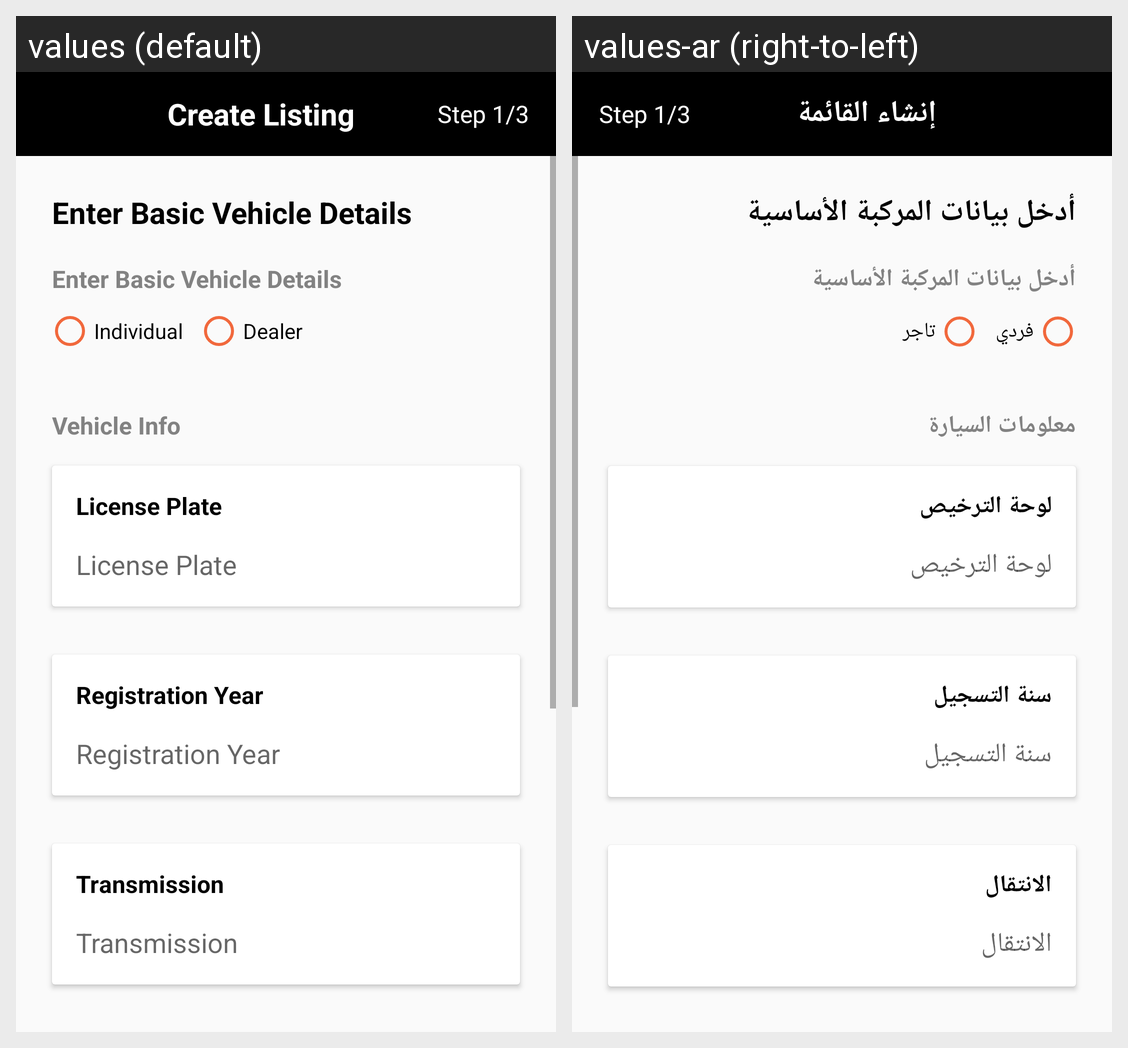

Here is an Android app screen in its default locale and in the app's own translations. Write out the translated-string differences for the strings that appear on this screen.
Android screen res/layout/activity_create_listing_step_one.xml rendered under 2 locales, left to right: values (default), values-ar (right-to-left). Device: Nexus 5 (rendered at 1080×1920; each locale shown at half size, 540×960, under a caption strip naming it); theme Theme.CarSton.
Strings drawn on this screen, with the default value and each locale's value (text and hints the layout hard-codes, and strings that could not be matched under every locale, appear in the picture but are not listed):

create_listing
  values: Create Listing
  values-ar: إنشاء القائمة

enter_basic_vehicle_details
  values: Enter Basic Vehicle Details
  values-ar: أدخل بيانات المركبة الأساسية

individual
  values: Individual
  values-ar: فردي

dealer
  values: Dealer
  values-ar: تاجر

vehicle_info
  values: Vehicle Info
  values-ar: معلومات السيارة

license_plate
  values: License Plate
  values-ar: لوحة الترخيص

registration_year
  values: Registration Year
  values-ar: سنة التسجيل

transmission
  values: Transmission
  values-ar: الانتقال
